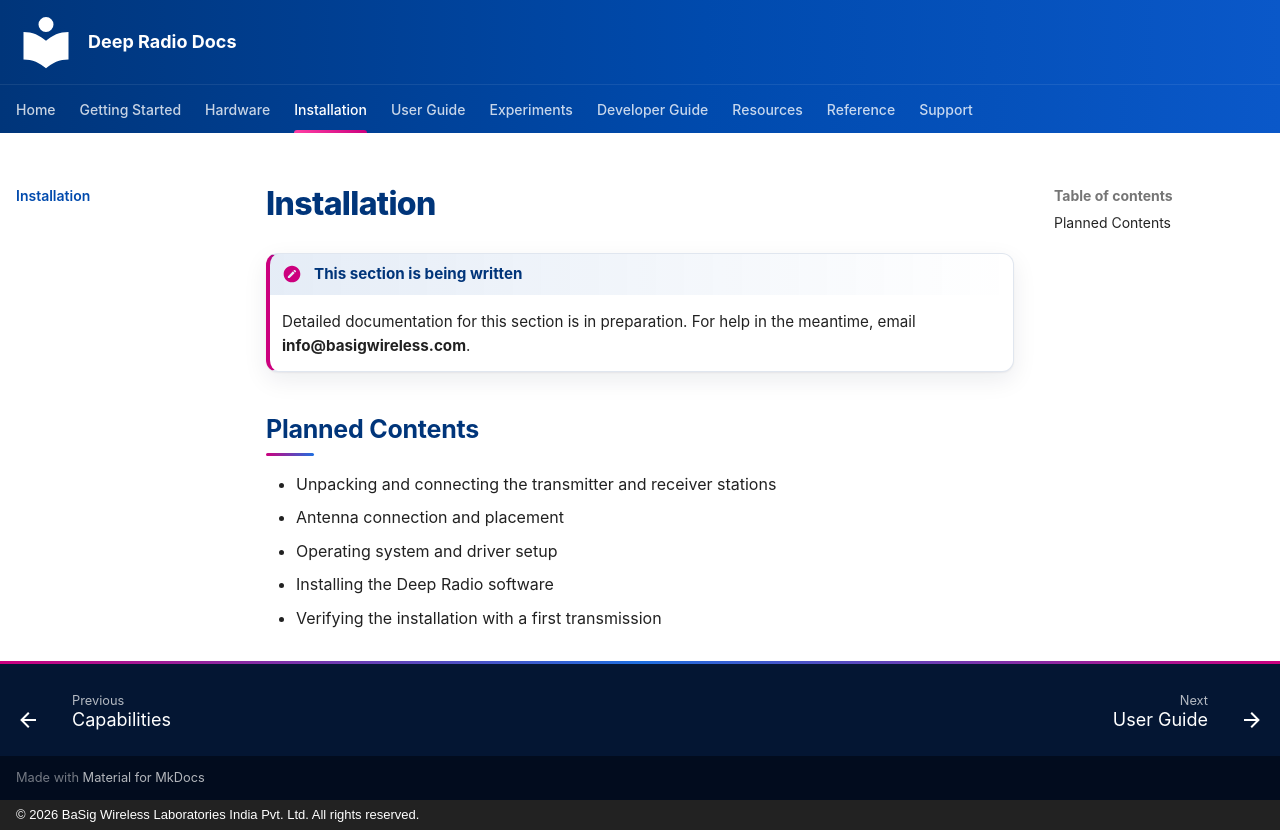

repository: basigwireless/deepradio-docs · page: installation/index.html · generator: mkdocs · copyright: © 2026 BaSig Wireless Laboratories India Pvt. Ltd. All rights reserved.

# Installation

!!! wip "This section is being written"
    Detailed documentation for this section is in preparation. For help in the meantime, email **info@basigwireless.com**.

## Planned Contents

- Unpacking and connecting the transmitter and receiver stations
- Antenna connection and placement
- Operating system and driver setup
- Installing the Deep Radio software
- Verifying the installation with a first transmission
